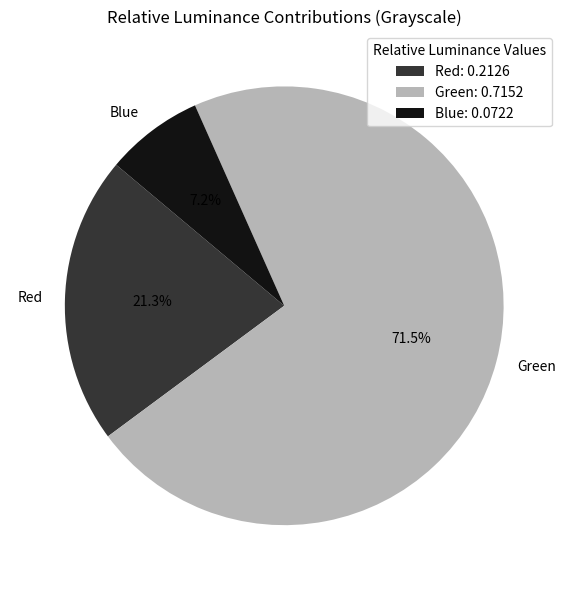

Python code for this plot:
import matplotlib.pyplot as plt

# Data for relative luminance
labels = ['Red', 'Green', 'Blue']
luminance_values = [0.2126, 0.7152, 0.0722]

# Grayscale colors based on calculated luminance values
grayscale_colors = ['#363636', '#B6B6B6', '#121212']  # Red, Green, Blue

# Create the pie chart
plt.figure(figsize=(8, 6))
wedges, texts, autotexts = plt.pie(
    luminance_values, labels=labels, autopct='%1.1f%%',
    colors=grayscale_colors, startangle=140, textprops=dict(color="black")
)

# Add a legend with exact luminance values
plt.legend(
    loc="best",
    labels=[f"{label}: {value:.4f}" for label, value in zip(labels, luminance_values)],
    title="Relative Luminance Values"
)

# Title and layout adjustments
plt.title('Relative Luminance Contributions (Grayscale)')
plt.tight_layout()

# Save the pie chart as PNG
output_path = "relative_luminance_pie_chart_grayscale.png"
plt.savefig(output_path, dpi=300)
print(f"Pie chart saved as {output_path}")
plt.show()
